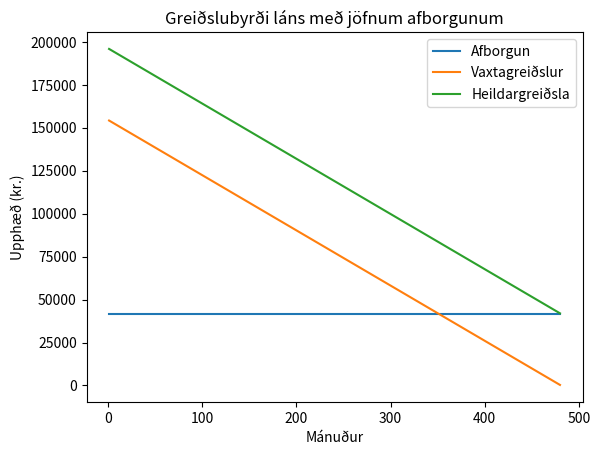
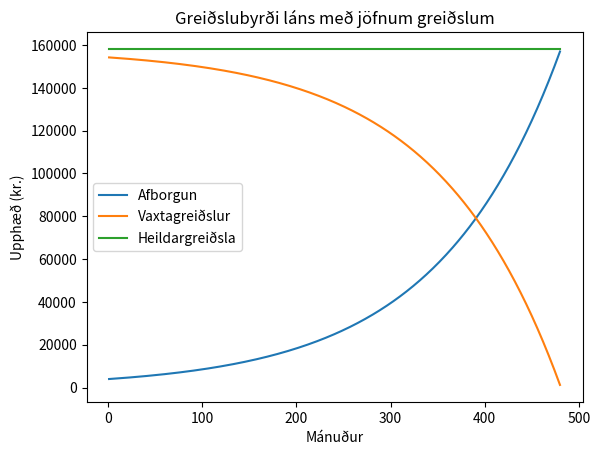
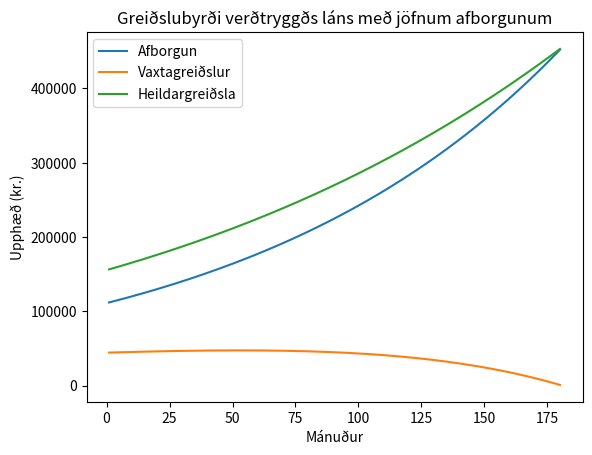

Python code for these plots, in order:
# Stillingar - Hægt að breyta þessum gildum

# Sameiginlegar stillingar fyrir öll lán
lansupphaed: int = 20000000

# Óverðtryggð lán
lanstimi_overdtryggt: int = 40
vextir_overdtryggt: float = 0.0925  # Ársvextir

# Verðtryggð lán
verdbolga: float = 0.0981  # Áætluð árleg
lanstimi_verdtryggt: int = 15
vextir_verdtryggt: float = 0.0265  # Ársvextir

# Fasteign
verd: int = 60000000
fasteignamat: int = 50000000

# Afleiddar breytur - Ekki breyta

fjoldi_afborgana_overdtryggt = 12 * lanstimi_overdtryggt
fjoldi_afborgana_verdtryggt = 12 * lanstimi_verdtryggt

# Innfluttningur á kóðasöfnum

from typing import Generator

import pandas as pd
import matplotlib.pyplot as plt

# Reikniföll

def jafnar_afborganir(
    lansupphaed: int,
    fjoldi_afborgana: int,
    vextir: float,
) -> Generator[tuple[int, int, int, int, int, int], None, None]:
    '''
    Þetta fall reiknar út greiðslur lán með jöfnum afborgunum.

    Fallið skilar generator sem skilar við hverja ítrun færslu sem inniheldur:
        - númer mánaðar
        - greiðslu af höfuðstól
        - vaxtagreiðsla
        - heildar greiðsla
        - verðbætur
        - stöðu höfuðstóls

    To-do: Útfæra verðtryggingu.
    '''
    afborgun_af_hofudstol = lansupphaed / fjoldi_afborgana
    hofudstoll = float(lansupphaed)
    for i in range(1, fjoldi_afborgana + 1):
        vaxtagreidsla = hofudstoll * (vextir) / 12
        heildargreidsla = afborgun_af_hofudstol + vaxtagreidsla
        
        yield (
            i,
            int(round(afborgun_af_hofudstol, 0)),
            int(round(vaxtagreidsla, 0)),
            int(round(heildargreidsla, 0)),
            0,
            int(round(hofudstoll, 0)),
        )

        hofudstoll -= afborgun_af_hofudstol


def jafnar_afborganir_vertryggt(
    lansupphaed: int,
    fjoldi_afborgana: int,
    vextir: float,
    verdbolga: float,
) -> Generator[tuple[int, int, int, int, int, int], None, None]:
    '''
    Þetta fall reiknar út greiðslur lán með jöfnum afborgunum.

    Fallið skilar generator sem skilar við hverja ítrun færslu sem inniheldur:
        - númer mánaðar
        - greiðslu af höfuðstól
        - vaxtagreiðsla
        - heildar greiðsla
        - verðbætur
        - stöðu höfuðstóls
    '''
    afborgun_af_hofudstol = lansupphaed / fjoldi_afborgana

    # Verðbólgan er gefin upp á ársgrundvelli. Við verðum 
    # því að umreikna hana yfir á mánaðargrundvöll.
    # Við þurfum að leysa eftirfarandi jöfnu:
    #   1 + V = (1 + m)^12
    # þar sem V er árleg verðbólga og m er verðbólgan á mánaðargurndvelli.
    # Leysum hana og fáum
    #   m = (1 + V)^(1/12) - 1
    manadarleg_verdbolga = (1 + verdbolga)**(1/12) - 1

    hofudstoll = float(lansupphaed)
    for i in range(1, fjoldi_afborgana + 1):
        verdbaetur =  hofudstoll * manadarleg_verdbolga
        hofudstoll += verdbaetur

        vaxtagreidsla = hofudstoll * (vextir / 12)
        afborgun_af_hofudstol = hofudstoll / (fjoldi_afborgana - i + 1) # afborgun_af_hofudstol * (1 + ((verdbolga / 100) / 12))
        heildargreidsla = afborgun_af_hofudstol + vaxtagreidsla

        yield (
        i,
        int(round(afborgun_af_hofudstol, 0)),
        int(round(vaxtagreidsla, 0)),
        int(round(heildargreidsla, 0)),
        int(round(verdbaetur, 0)),
        int(round(hofudstoll, 0)),
        )

        hofudstoll -= afborgun_af_hofudstol

def jafnar_greidslur(
    lansupphaed: int,
    fjoldi_afborgana: int,
    vextir: float,
) -> Generator[tuple[int, int, int, int, int, int], None, None]:
    '''
    Þetta fall reiknar út greiðslur láns með jöfnum greidslum.

    Greiðslur inn á höfuðstól eru reiknaðar með formúlunni:

        M = H[r(1 + r)^n]/[(1 + r)^n – 1]

    þar sem:
        - M er mánaðarleg heildargreiðsla
        - H er höfuðstóll láns
        - r er vextir á mánuði (Vextir á ársgrundvelli / 12)
        - n er fjöldi afborgana (mánuðir)

    Fallið skilar generator sem skilar við hverja ítrun færslu sem inniheldur:
        - númer mánaðar
        - greiðslu af höfuðstól
        - vaxtagreiðsla
        - heildar greiðsla
        - verðbætur
        - stöðu höfuðstóls
    '''
    hofudstoll = float(lansupphaed)

    r = vextir / 12
    n = fjoldi_afborgana
    heildargreidsla = lansupphaed * (r * (1 + r)**n) / ((1 + r)**n - 1)

    for i in range(1, fjoldi_afborgana + 1):
        vaxtagreidsla = hofudstoll * r
        afborgun_af_hofudstol = heildargreidsla - vaxtagreidsla

        yield (
            i,
            int(round(afborgun_af_hofudstol, 0)),
            int(round(vaxtagreidsla, 0)),
            int(round(heildargreidsla, 0)),
            0,
            int(round(hofudstoll, 0)),
        )

        hofudstoll -= afborgun_af_hofudstol



# Útreikningur

jafnar_afborganir_overdtryggt = pd.DataFrame(
    jafnar_afborganir(
        lansupphaed=lansupphaed,
        fjoldi_afborgana=fjoldi_afborgana_overdtryggt,
        vextir=vextir_overdtryggt,
    ),
    columns=[
        'Mánuður',
        'Afborgun',
        'Vaxtagreiðslur',
        'Heildargreiðsla',
        'Verðbætur',
        'Höfuðstóll',
    ],
).set_index('Mánuður')

plt.plot(jafnar_afborganir_overdtryggt['Afborgun'], label='Afborgun')
plt.plot(jafnar_afborganir_overdtryggt['Vaxtagreiðslur'], label='Vaxtagreiðslur')
plt.plot(jafnar_afborganir_overdtryggt['Heildargreiðsla'], label='Heildargreiðsla')

plt.xlabel('Mánuður')
plt.ylabel('Upphæð (kr.)')
plt.title('Greiðslubyrði láns með jöfnum afborgunum')
plt.legend()

jafnar_greidslur_overdtryggt = pd.DataFrame(
    jafnar_greidslur(
        lansupphaed=lansupphaed,
        fjoldi_afborgana=fjoldi_afborgana_overdtryggt,
        vextir=vextir_overdtryggt,
    ),
    columns=[
        'Mánuður',
        'Afborgun',
        'Vaxtagreiðslur',
        'Heildargreiðsla',
        'Verðbætur',
        'Höfuðstóll',
    ],
).set_index('Mánuður')

plt.figure()
plt.plot(jafnar_greidslur_overdtryggt['Afborgun'], label='Afborgun')
plt.plot(jafnar_greidslur_overdtryggt['Vaxtagreiðslur'], label='Vaxtagreiðslur')
plt.plot(jafnar_greidslur_overdtryggt['Heildargreiðsla'], label='Heildargreiðsla')

plt.xlabel('Mánuður')
plt.ylabel('Upphæð (kr.)')
plt.title('Greiðslubyrði láns með jöfnum greiðslum')
plt.legend()

# Útreikningur

jafnar_afborganir_verdtryggt = pd.DataFrame(
    jafnar_afborganir_vertryggt(
        lansupphaed=lansupphaed,
        fjoldi_afborgana=fjoldi_afborgana_verdtryggt,
        vextir=vextir_verdtryggt,
        verdbolga=verdbolga,
    ),
    columns=[
        'Mánuður',
        'Afborgun',
        'Vaxtagreiðslur',
        'Heildargreiðsla',
        'Verðbætur',
        'Höfuðstóll',
    ],
).set_index('Mánuður')

plt.figure()
plt.plot(jafnar_afborganir_verdtryggt['Afborgun'], label='Afborgun')
plt.plot(jafnar_afborganir_verdtryggt['Vaxtagreiðslur'], label='Vaxtagreiðslur')
plt.plot(jafnar_afborganir_verdtryggt['Heildargreiðsla'], label='Heildargreiðsla')

plt.xlabel('Mánuður')
plt.ylabel('Upphæð (kr.)')
plt.title('Greiðslubyrði verðtryggðs láns með jöfnum afborgunum')
plt.legend()

# jafnar_greidslur_overdtryggt = pd.DataFrame(
#     jafnar_greidslur(
#         lansupphaed=lansupphaed,
#         fjoldi_afborgana=fjoldi_afborgana,
#         vextir=vextir,
#     ),
#     columns=['Mánuður', 'Afborgun', 'Vextir', 'Heildargreiðsla', 'Höfuðstóll'],
# ).set_index('Mánuður')

# plt.figure()
# plt.plot(jafnar_greidslur_overdtryggt['Afborgun'], label='Afborgun')
# plt.plot(jafnar_greidslur_overdtryggt['Vextir'], label='Vaxtagreiðslur')
# plt.plot(jafnar_greidslur_overdtryggt['Heildargreiðsla'], label='Heildargreiðsla')

# plt.xlabel('Mánuður')
# plt.ylabel('Upphæð (kr.)')
# plt.title('Greiðslubyrði láns með jöfnum greiðslum')
# plt.legend()